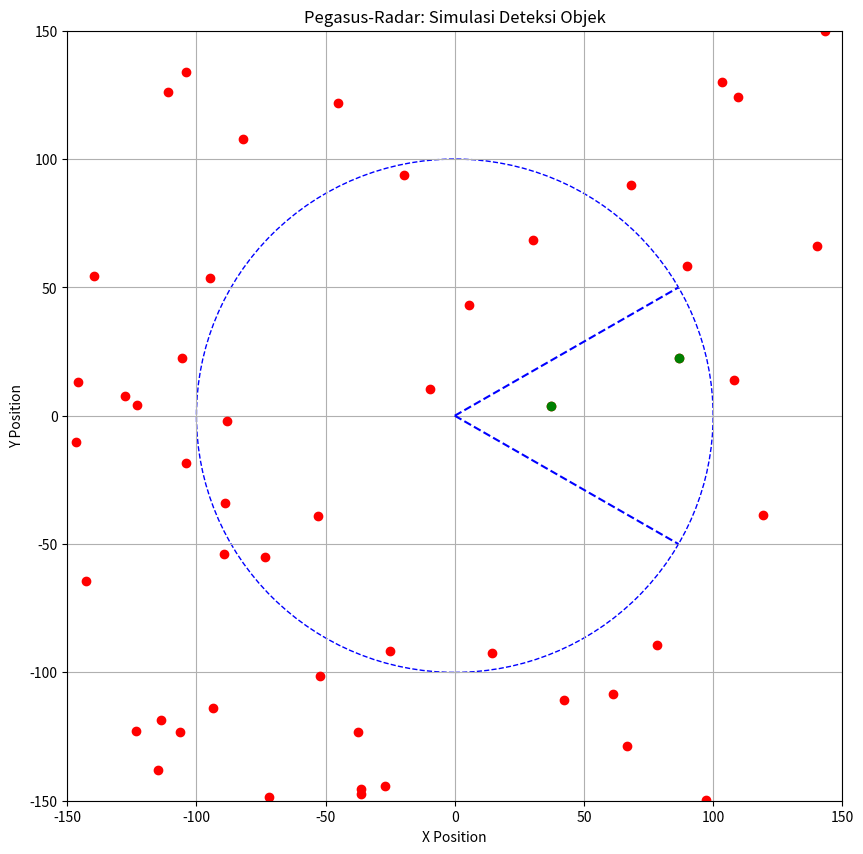

Write Python code to recreate this figure.
import numpy as np
import matplotlib.pyplot as plt

# Parameter radar
radar_range = 100  # Jangkauan radar dalam satuan jarak (misal meter)
radar_angle = 60  # Sudut pandang radar dalam derajat

# Fungsi untuk membuat objek di area tertentu
def create_objects(num_objects, area_range):
    objects = []
    for _ in range(num_objects):
        x = np.random.uniform(-area_range, area_range)
        y = np.random.uniform(-area_range, area_range)
        objects.append((x, y))
    return objects

# Fungsi untuk mendeteksi objek dalam jangkauan radar
def detect_objects(radar_position, objects, radar_range, radar_angle):
    detected_objects = []
    radar_angle_rad = np.deg2rad(radar_angle / 2)
    for obj in objects:
        distance = np.sqrt((obj[0] - radar_position[0]) ** 2 + (obj[1] - radar_position[1]) ** 2)
        angle = np.arctan2(obj[1] - radar_position[1], obj[0] - radar_position[0])
        if distance <= radar_range and -radar_angle_rad <= angle <= radar_angle_rad:
            detected_objects.append(obj)
    return detected_objects

# Inisialisasi radar dan objek
radar_position = (0, 0)  # Posisi radar
objects = create_objects(50, 150)  # Membuat 50 objek dalam area -150 sampai 150

# Deteksi objek
detected_objects = detect_objects(radar_position, objects, radar_range, radar_angle)

# Plot area dan objek yang terdeteksi
plt.figure(figsize=(10, 10))
ax = plt.gca()

# Plot area radar
circle = plt.Circle(radar_position, radar_range, color='b', fill=False, linestyle='--')
ax.add_artist(circle)

# Plot sudut pandang radar
left_line_x = [radar_position[0], radar_range * np.cos(np.deg2rad(radar_angle / 2))]
left_line_y = [radar_position[1], radar_range * np.sin(np.deg2rad(radar_angle / 2))]
right_line_x = [radar_position[0], radar_range * np.cos(np.deg2rad(-radar_angle / 2))]
right_line_y = [radar_position[1], radar_range * np.sin(np.deg2rad(-radar_angle / 2))]

plt.plot(left_line_x, left_line_y, 'b--')
plt.plot(right_line_x, right_line_y, 'b--')

# Plot objek
for obj in objects:
    plt.plot(obj[0], obj[1], 'ro')

# Plot objek yang terdeteksi
for obj in detected_objects:
    plt.plot(obj[0], obj[1], 'go')

plt.xlim(-radar_range * 1.5, radar_range * 1.5)
plt.ylim(-radar_range * 1.5, radar_range * 1.5)
plt.xlabel('X Position')
plt.ylabel('Y Position')
plt.title('Pegasus-Radar: Simulasi Deteksi Objek')
plt.grid(True)
plt.show()
